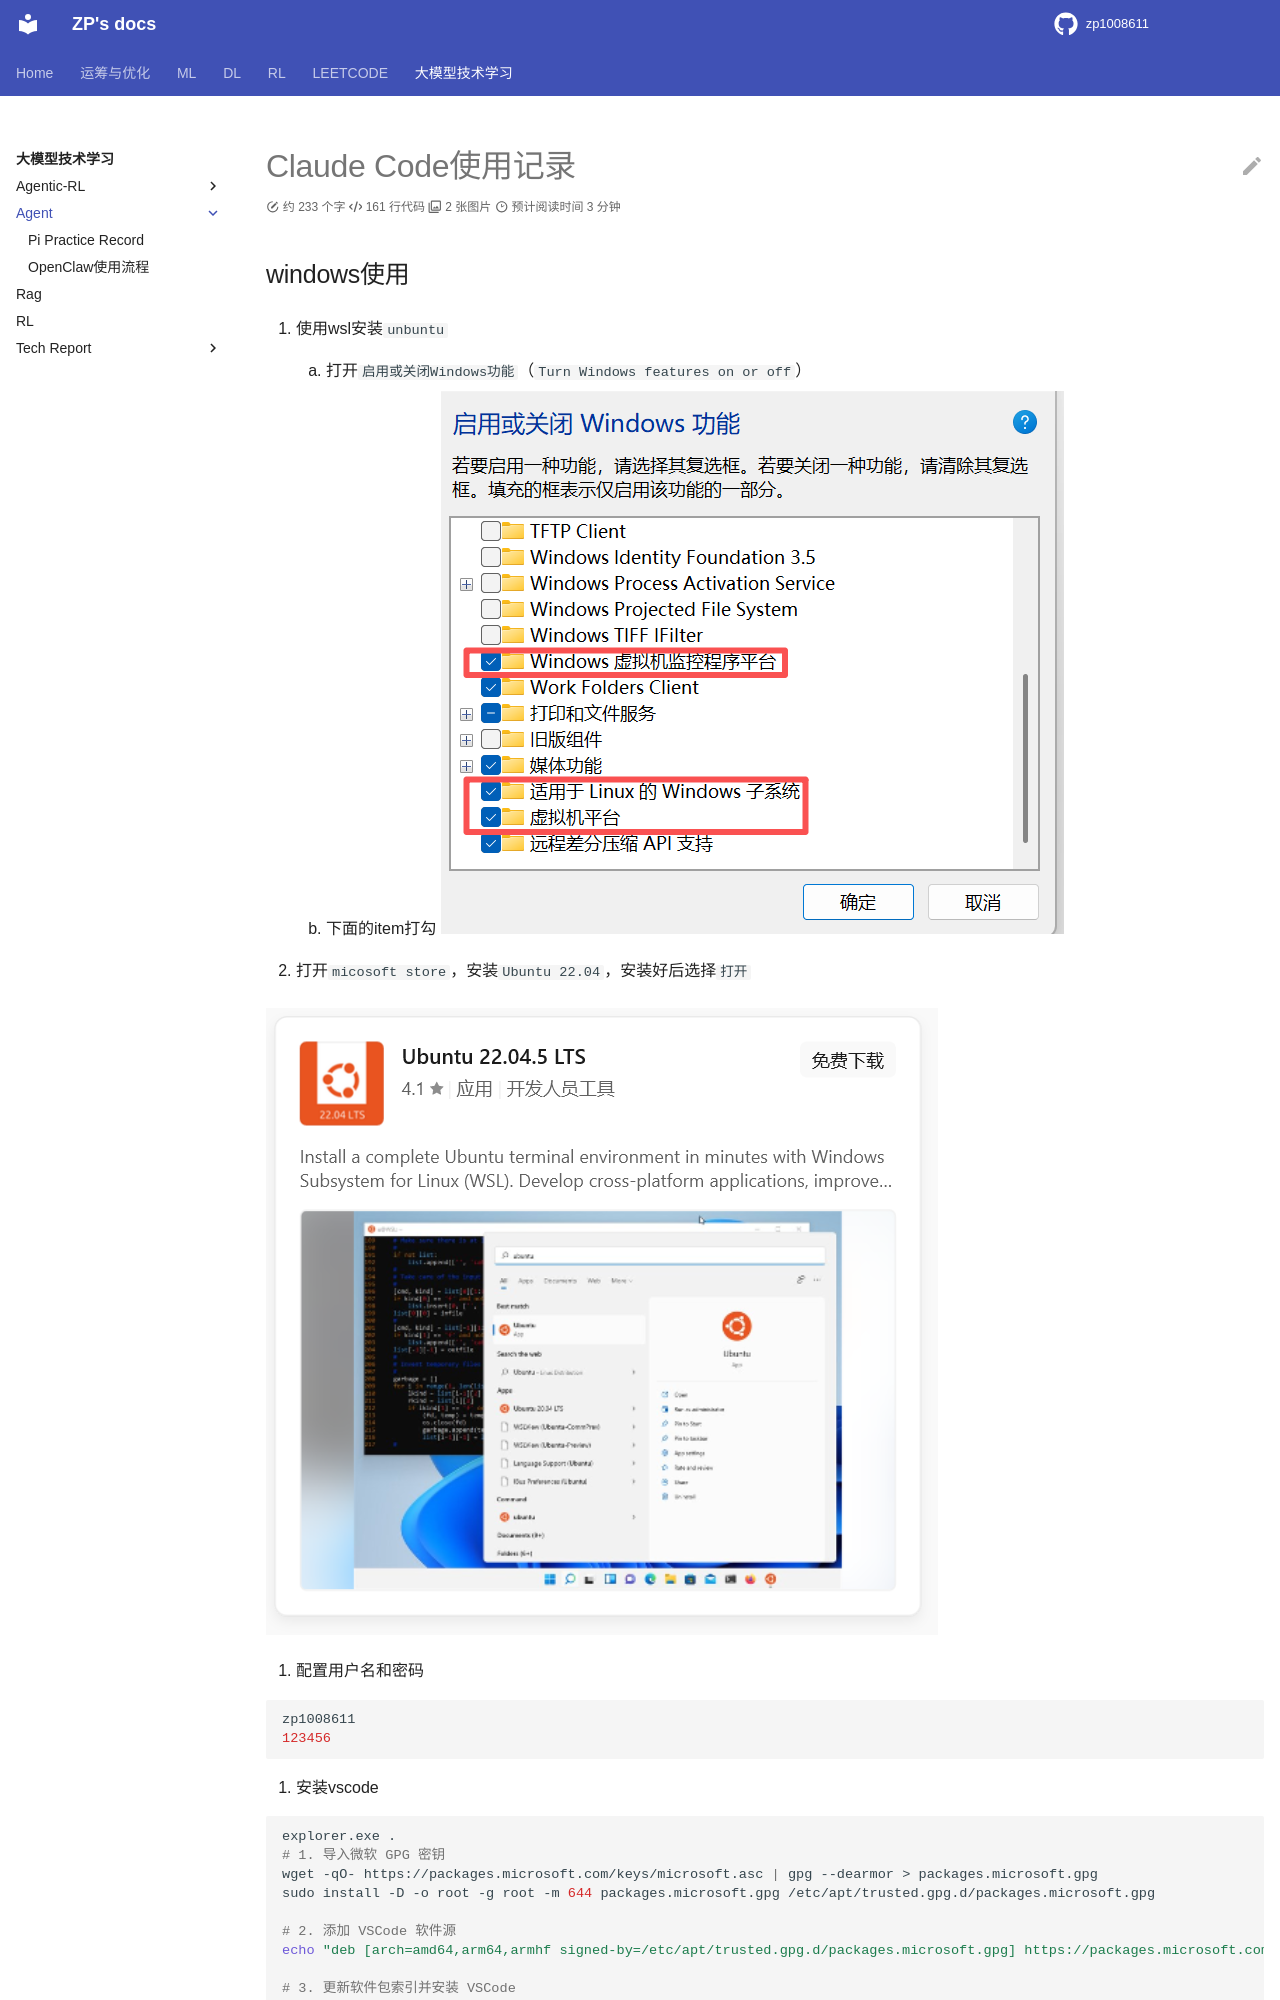

repository: zp1008611/zp1008611.github.io · page: LLMs_RECORDS/Agent/claudecode_practice_record/index.html · generator: mkdocs

# Claude Code使用记录

## windows使用

1. 使用wsl安装`unbuntu`
    1. 打开`启用或关闭Windows功能`（`Turn Windows features on or off`）

    2. 下面的item打勾
    ![alt text](image.png)


2. 打开`micosoft store`，安装`Ubuntu 22.04`，安装好后选择`打开`

![alt text](image-1.png)

3. 配置用户名和密码

```bash
zp1008611
123456
```

4. 安装vscode

```bash
explorer.exe .
# 1. 导入微软 GPG 密钥
wget -qO- https://packages.microsoft.com/keys/microsoft.asc | gpg --dearmor > packages.microsoft.gpg
sudo install -D -o root -g root -m 644 packages.microsoft.gpg /etc/apt/trusted.gpg.d/packages.microsoft.gpg

# 2. 添加 VSCode 软件源
echo "deb [arch=amd64,arm64,armhf signed-by=/etc/apt/trusted.gpg.d/packages.microsoft.gpg] https://packages.microsoft.com/repos/code stable main" | sudo tee /etc/apt/sources.list.d/vscode.list > /dev/null

# 3. 更新软件包索引并安装 VSCode
sudo apt update
sudo apt install -y code

# 4. 清理临时文件
rm -f packages.microsoft.gpg
```

5. 配置代理

在 `C:\User\1\6587\.wslconfig` 中添加以下内容(如果不存在可以手动创建)：

```
[wsl2]
networkingMode = mirrored
autoProxy = true
```

重启wsl

```powershell
wsl --shutdown
wsl
```


6. 安装claude

```bash
curl -fsSL https://claude.ai/install.sh | bash
echo 'export PATH="$HOME/.local/bin:$PATH"' >> ~/.bashrc && source ~/.bashrc
```
